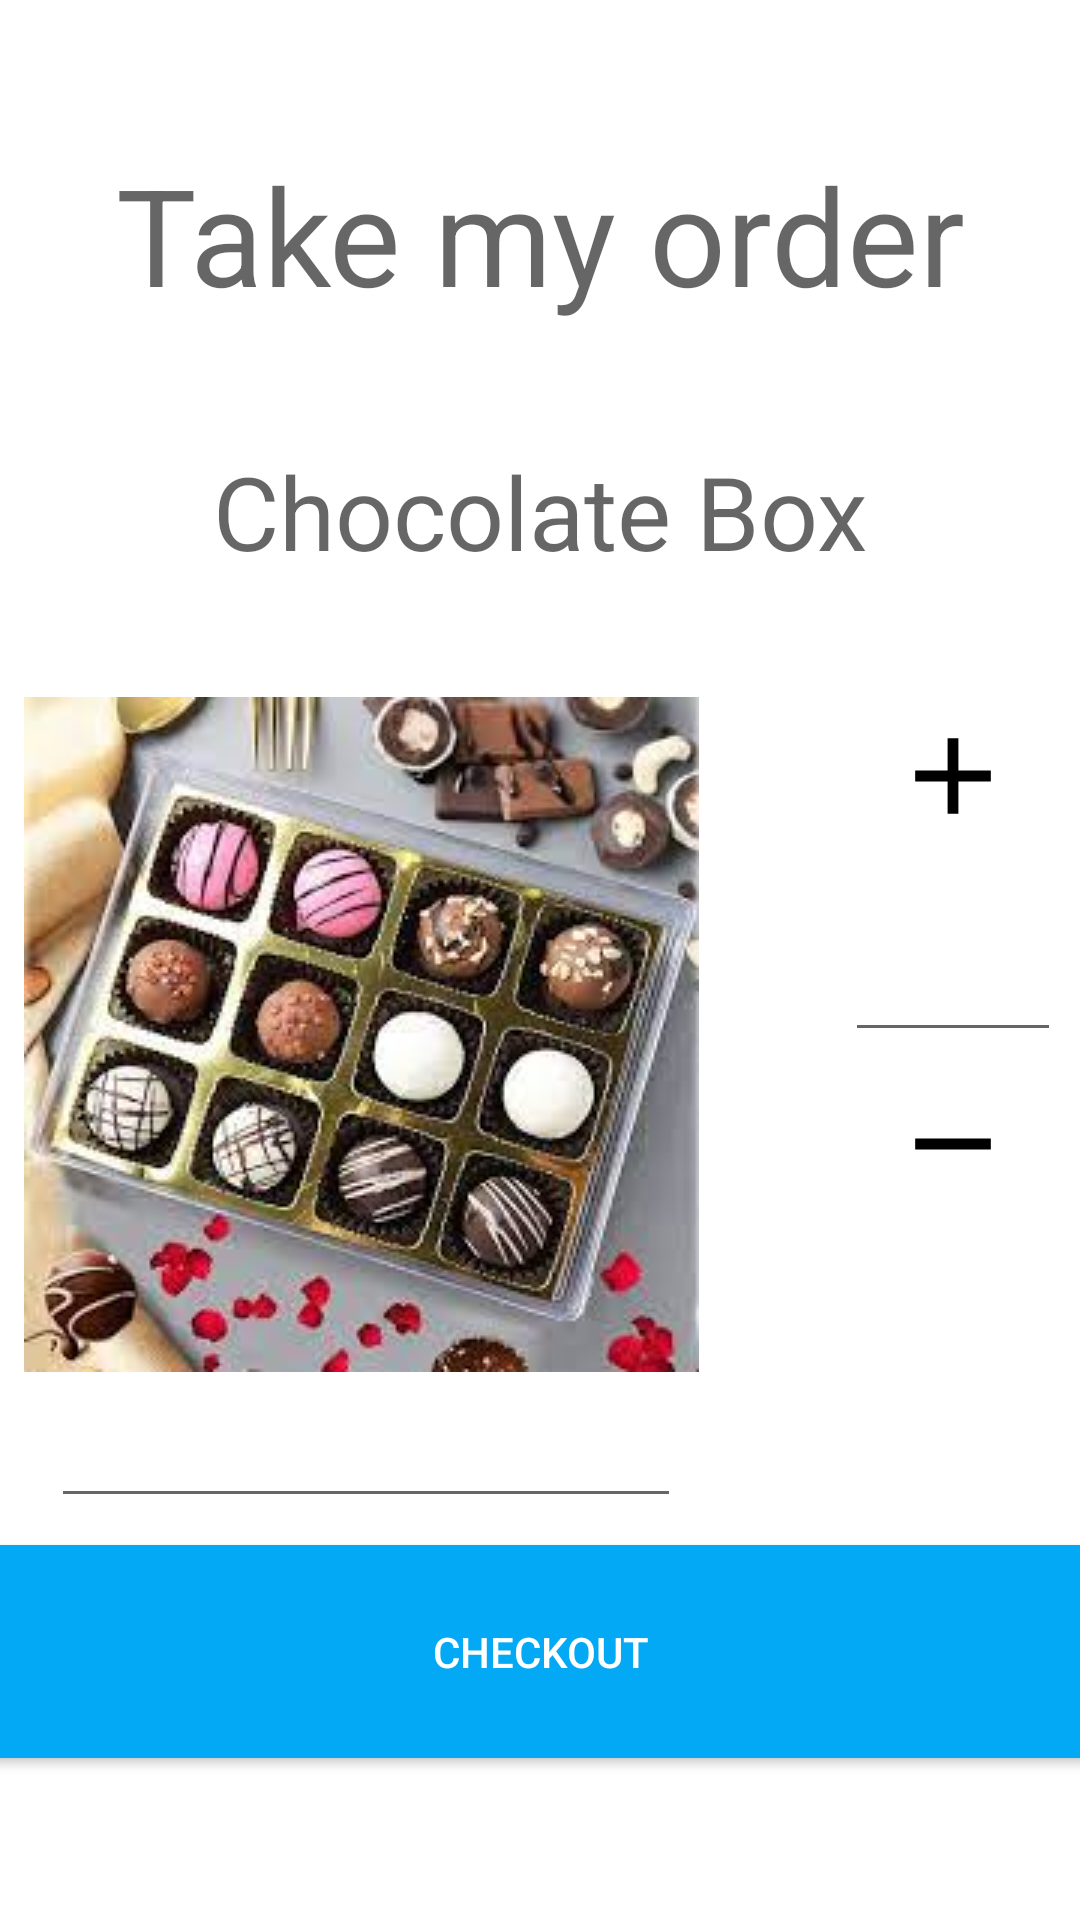

Reconstruct the res/layout file that produces this screen, plus the resources it refers to.
<!-- AndroidManifest.xml: activity theme Theme.MyApplication -->
<!-- res/layout/activity_main.xml -->
<?xml version="1.0" encoding="utf-8"?>
<androidx.constraintlayout.widget.ConstraintLayout xmlns:android="http://schemas.android.com/apk/res/android"
    xmlns:app="http://schemas.android.com/apk/res-auto"
    android:id="@+id/container"
    android:layout_width="match_parent"
    android:layout_height="match_parent">

    <TextView
        android:id="@+id/textView"
        android:layout_width="wrap_content"
        android:layout_height="wrap_content"
        android:layout_marginTop="48dp"
        android:text="@string/header_label"
        android:textAppearance="@style/TextAppearance.AppCompat.Display2"
        app:layout_constraintEnd_toEndOf="parent"
        app:layout_constraintStart_toStartOf="parent"
        app:layout_constraintTop_toTopOf="parent" />

    <ImageView
        android:id="@+id/item_image"
        android:layout_width="wrap_content"
        android:layout_height="wrap_content"
        android:layout_marginStart="8dp"
        android:src="@drawable/chocolate"
        app:layout_constraintBottom_toBottomOf="parent"
        app:layout_constraintStart_toStartOf="parent"
        app:layout_constraintTop_toBottomOf="@+id/textView"
        app:layout_constraintVertical_bias="0.405" />

    <TextView
        android:id="@+id/item_name"
        android:layout_width="wrap_content"
        android:layout_height="wrap_content"
        android:text="@string/item_name_label"
        android:textAppearance="@style/TextAppearance.AppCompat.Display1"
        app:layout_constraintBottom_toTopOf="@+id/item_image"
        app:layout_constraintEnd_toEndOf="parent"
        app:layout_constraintStart_toStartOf="parent"
        app:layout_constraintTop_toBottomOf="@+id/textView" />

    <androidx.appcompat.widget.AppCompatButton
        android:id="@+id/checkout_button"
        android:background="@color/colorPrimary"
        android:textColor="@color/white"
        android:foreground="?attr/selectableItemBackground"
        android:layout_width="415dp"
        android:layout_height="71dp"
        android:text="@string/button_label"
        app:layout_constraintBottom_toBottomOf="parent"
        app:layout_constraintEnd_toEndOf="parent"
        app:layout_constraintStart_toStartOf="parent"
        app:layout_constraintTop_toBottomOf="@+id/item_image"
        app:layout_constraintVertical_bias="0.516" />

    <LinearLayout
        android:layout_width="72dp"
        android:layout_height="184dp"
        android:layout_marginStart="42dp"
        android:orientation="vertical"
        app:layout_constraintBottom_toBottomOf="parent"
        app:layout_constraintEnd_toEndOf="parent"
        app:layout_constraintStart_toEndOf="@+id/item_image"
        app:layout_constraintTop_toTopOf="parent">

        <ImageButton
            android:id="@+id/add_button"
            android:layout_width="match_parent"
            android:layout_height="0dp"
            android:layout_weight="1"
            android:background="@color/white"
            android:foreground="?attr/selectableItemBackground"
            android:src="@drawable/ic_add_button" />

        <EditText
            android:id="@+id/count_number"
            android:layout_width="match_parent"
            android:layout_height="0dp"
            android:layout_weight="1"
            android:ems="10"
            android:inputType="number" />

        <ImageButton
            android:id="@+id/minus_button"
            android:layout_width="match_parent"
            android:layout_height="0dp"
            android:layout_weight="1"
            android:background="@color/white"
            android:foreground="?attr/selectableItemBackground"
            android:src="@drawable/ic_minus_button" />
    </LinearLayout>

    <EditText
        android:id="@+id/item_price"
        android:layout_width="wrap_content"
        android:layout_height="wrap_content"
        android:ems="10"
        android:inputType="text"
        app:layout_constraintBottom_toTopOf="@+id/checkout_button"
        app:layout_constraintEnd_toEndOf="parent"
        app:layout_constraintHorizontal_bias="0.114"
        app:layout_constraintStart_toStartOf="parent"
        app:layout_constraintTop_toBottomOf="@+id/item_image"
        app:layout_constraintVertical_bias="0.458" />

</androidx.constraintlayout.widget.ConstraintLayout>
<!-- resources referenced by this layout -->
<resources>
  <color name="colorPrimary">#FF03A9F4</color>
  <color name="white">#FFFFFFFF</color>
  <!-- drawable chocolate: jpeg bitmap (drawable, 15163 bytes) -->
  <!-- drawable ic_add_button (drawable) -->
  <vector xmlns:android="http://schemas.android.com/apk/res/android"
      android:width="108dp"
      android:height="108dp"
      android:viewportWidth="24"
      android:viewportHeight="24"
      android:tint="#000000">
    <group android:scaleX="0.4002"
        android:scaleY="0.4002"
        android:translateX="7.1976"
        android:translateY="7.1976">
      <path
          android:fillColor="@android:color/white"
          android:pathData="M19,13h-6v6h-2v-6H5v-2h6V5h2v6h6v2z"/>
    </group>
  </vector>
  <!-- drawable ic_minus_button (drawable) -->
  <vector xmlns:android="http://schemas.android.com/apk/res/android"
      android:width="108dp"
      android:height="108dp"
      android:viewportWidth="24"
      android:viewportHeight="24"
      android:tint="#000000">
    <group android:scaleX="0.4002"
        android:scaleY="0.4002"
        android:translateX="7.1976"
        android:translateY="7.1976">
      <path
          android:fillColor="@android:color/white"
          android:pathData="M19,13H5v-2h14v2z"/>
    </group>
  </vector>
  <string name="button_label">Checkout</string>
  <string name="header_label">Take my order</string>
  <string name="item_name_label">Chocolate Box</string>
  <style name="Theme.MyApplication" parent="Theme.MaterialComponents.Light.NoActionBar">
          <item name="colorPrimary">@color/colorPrimary</item>
          <item name="colorPrimaryDark">@color/colorPrimaryDark</item>
          <item name="colorAccent">@color/colorAccent</item>
          <item name="colorPrimaryVariant">@color/colorPrimaryDark</item>
          <item name="colorOnPrimary">@color/white</item>
          <item name="colorSecondary">@color/colorAccent</item>
          <item name="colorOnSecondary">@color/white</item>
          <item name="materialButtonStyle">@style/MyButton</item>
      </style>
  <color name="colorPrimaryDark">#FF0288D1</color>
  <color name="colorAccent">#FF8BC34A</color>
  <style name="MyButton" parent="Widget.MaterialComponents.Button.OutlinedButton">
          <item name="android:textColor">@color/white</item>
          <item name="iconTint">@color/colorAccent</item>
          <item name="android:background">@color/colorPrimary</item>
      </style>
</resources>
